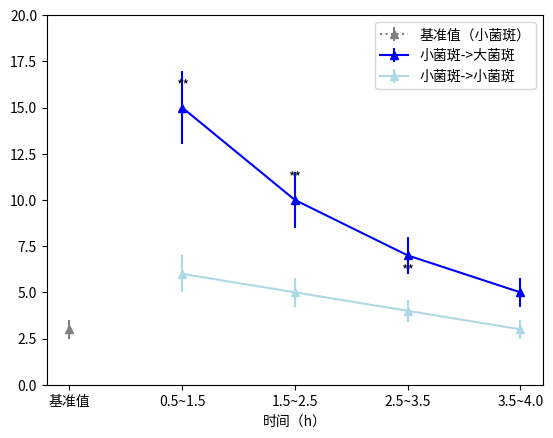

The script that saved this image:
import matplotlib.pyplot as plt
import numpy as np

# 示例数据
time_labels = ['基准值', '0.5~1.5', '1.5~2.5', '2.5~3.5', '3.5~4.0']
x = np.arange(len(time_labels))

# 基准值数据
y1 = [3, np.nan, np.nan, np.nan, np.nan]
y1_err = [0.5, np.nan, np.nan, np.nan, np.nan]

# 小菌斑->大菌斑数据
y2 = [np.nan, 15, 10, 7, 5]
y2_err = [np.nan, 2, 1.5, 1, 0.8]

# 小菌斑->小菌斑数据
y3 = [np.nan, 6, 5, 4, 3]
y3_err = [np.nan, 1, 0.8, 0.6, 0.5]

# 创建图表
fig, ax = plt.subplots()

# 绘制数据点和误差条
ax.errorbar(x, y1, yerr=y1_err, fmt='^', color='grey', linestyle=':', label='基准值（小菌斑）')
ax.errorbar(x, y2, yerr=y2_err, fmt='^', color='blue', linestyle='-', label='小菌斑->大菌斑')
ax.errorbar(x, y3, yerr=y3_err, fmt='^', color='lightblue', linestyle='-', label='小菌斑->小菌斑')

# 添加显著性标记
significance_x = [1, 2, 3]  # 显著性标记的位置
significance_y = [15, 10, 5]  # 对应的y值
for i in range(len(significance_x)):
    ax.text(significance_x[i], significance_y[i] + 1, '**', ha='center')

# 设置x轴标签
ax.set_xticks(x)
ax.set_xticklabels(time_labels)

# 添加图例
ax.legend()

# 设置y轴范围
ax.set_ylim(0, 20)

# 设置x轴标签和y轴标签
ax.set_xlabel('时间（h）')
ax.set_ylabel('')

# 显示图表
plt.show()
